4-way image classification set "tool_crops" from GitHub (SSimplex2003/ProjectBrothereye); label vocabulary: cutting, measure, place part, screwing.

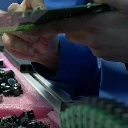
Label: place part

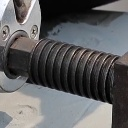
Label: screwing

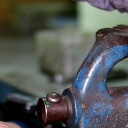
Label: measure

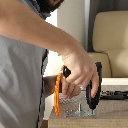
Label: screwing

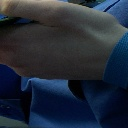
Label: place part

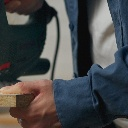
Label: cutting
